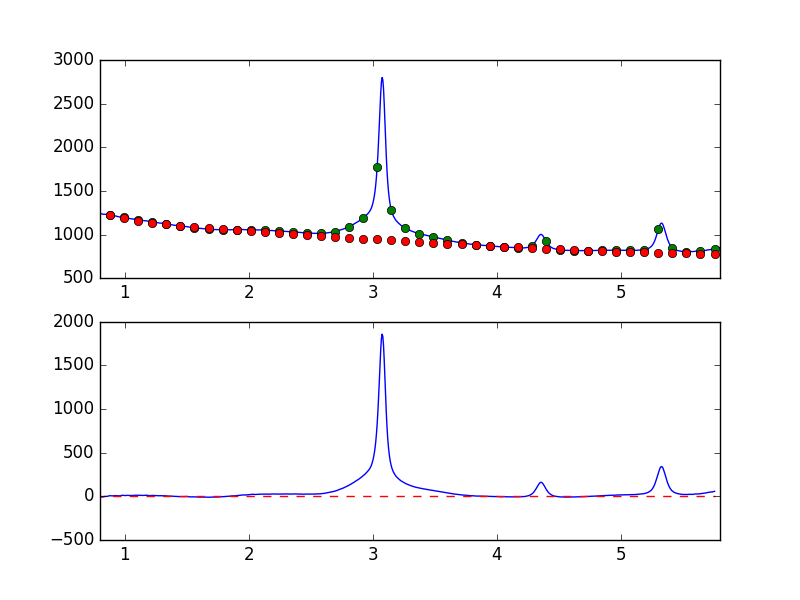

Data behind this chart, as committed beside it:
7.681951752392544019e-01, -9.431662305891222786e+00
7.738631750302433776e-01, -9.846380286979865559e+00
7.795311748212323533e-01, -8.610910007060738280e+00
7.851991746122213289e-01, -9.500765727353154944e+00
7.908671744032103046e-01, -9.151569130950520048e+00
7.965351741941992803e-01, -6.922818854072602335e+00
8.022031739851883669e-01, -8.655825056374624182e+00
8.078711737761772316e-01, -7.952762155326809079e+00
8.135391735671662072e-01, -7.424837771523016272e+00
8.192071733581552939e-01, -6.378083744306650260e+00
8.248751731491442696e-01, -7.076173514584752411e+00
8.305431729401332452e-01, -4.908879156076864092e+00
8.362111727311222209e-01, -1.602276453438435055e+00
8.418791725221110855e-01, -8.166452928890066687e-01
8.475471723131001722e-01, 1.100000643518797006e-01
8.532151721040891479e-01, -7.437286663714530732e-01
8.588831718950781235e-01, 9.321034724714536424e-01
8.645511716860672102e-01, 2.004804485286513227e+00
8.702191714770560749e-01, 3.929573001480093808e+00
8.758871712680450505e-01, 7.506944564519926644e+00
8.815551710590340262e-01, 7.020242803813061983e+00
8.872231708500230019e-01, 7.651098438875806096e+00
8.928911706410120885e-01, 5.642754338733766417e+00
8.985591704320010642e-01, 6.789226282835898019e+00
9.042271702229900399e-01, 5.754647238130928599e+00
9.098951700139790155e-01, 6.386499780943267979e+00
9.155631698049678802e-01, 8.390909065722325977e+00
9.212311695959569668e-01, 8.134278567228193424e+00
9.268991693869459425e-01, 8.609232463348917008e+00
9.325671691779349182e-01, 7.088302158532769681e+00
9.382351689689240049e-01, 7.538843275978251768e+00
9.439031687599129805e-01, 6.348255384197955209e+00
9.495711685509018452e-01, 6.756477114203107703e+00
9.552391683418909318e-01, 5.720243972004709576e+00
9.609071681328797965e-01, 6.069704549552170647e+00
9.665751679238688832e-01, 8.210202751294218615e+00
9.722431677148579698e-01, 1.009542232543003593e+01
9.779111675058468345e-01, 1.163778725453403240e+01
9.835791672968358101e-01, 1.243319320086675361e+01
9.892471670878246748e-01, 1.147426434231510939e+01
9.949151668788137615e-01, 1.094979184895373692e+01
1.000583166669802848e+00, 9.084544019852955898e+00
1.006251166460791602e+00, 1.044885782632104565e+01
1.011919166251780799e+00, 1.068212842335060486e+01
1.017587166042769553e+00, 1.138322362218309536e+01
1.023255165833758751e+00, 1.126746631218748007e+01
1.028923165624747726e+00, 1.068567742960567557e+01
1.034591165415736702e+00, 9.841705254429598426e+00
1.040259165206725678e+00, 9.201238886965256825e+00
1.045927164997714431e+00, 9.576647115016839962e+00
1.051595164788703629e+00, 1.062587978107694653e+01
1.057263164579692605e+00, 1.025395704013862996e+01
1.062931164370681802e+00, 1.048284240656903421e+01
1.068599164161670556e+00, 1.019802478536007584e+01
1.074267163952659310e+00, 1.173811808150480829e+01
1.079935163743648507e+00, 1.264913366093333025e+01
1.085603163534637483e+00, 1.324319617082574041e+01
1.091271163325626681e+00, 1.263077010211145534e+01
1.096939163116615434e+00, 1.214143615665830112e+01
1.102607162907604632e+00, 1.195462855195864904e+01
1.108275162698593386e+00, 1.320766724769259781e+01
... 839 more rows
